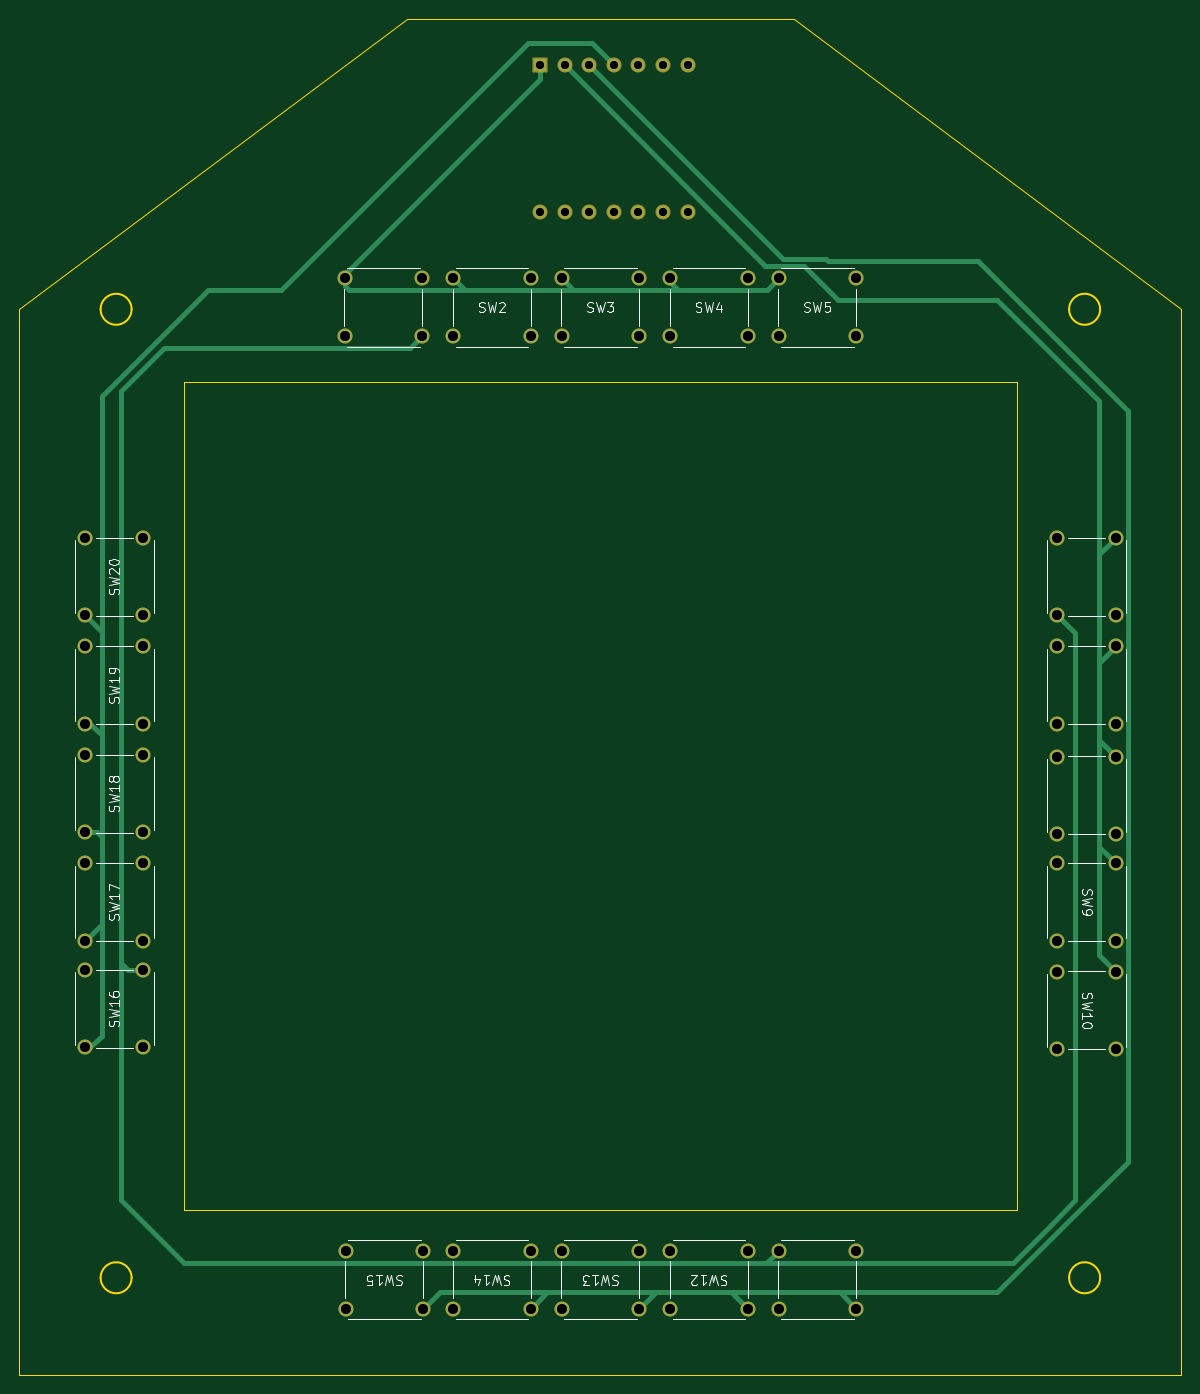
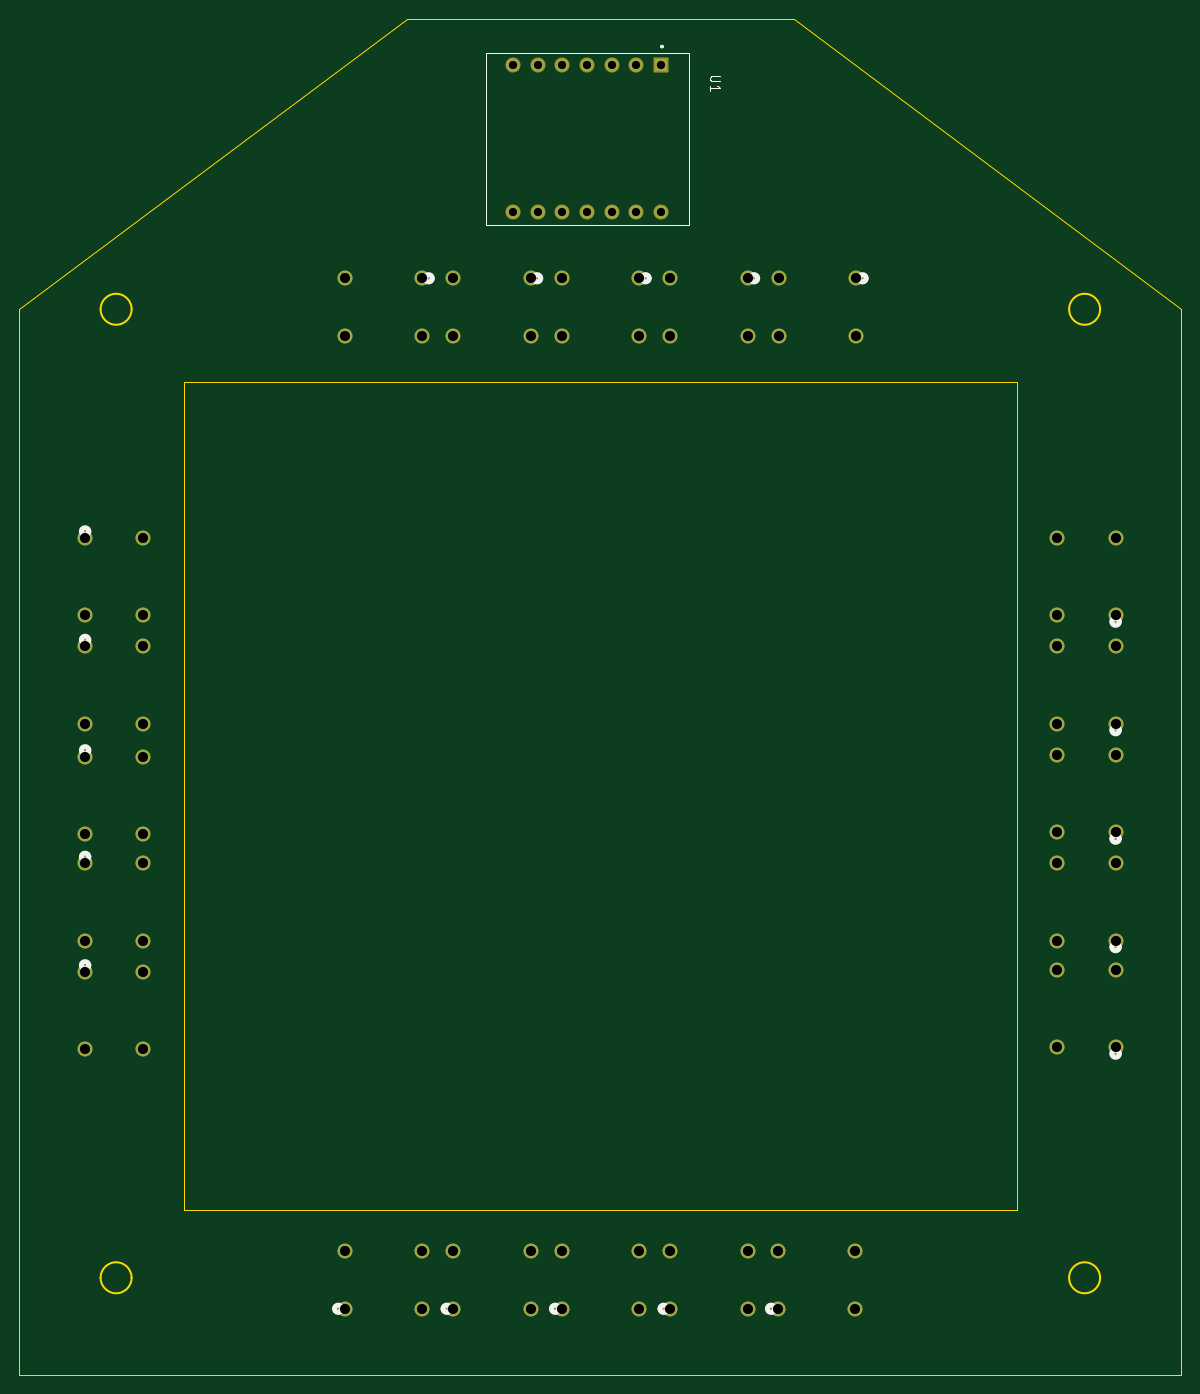
Circuit board: 13 layer files. Board 120.0 x 140.0 mm.
- bottom_copper: DDI_pcb-B_Cu.gbr (6988 bytes)
- bottom_mask: DDI_pcb-B_Mask.gbr (3970 bytes)
- paste: DDI_pcb-B_Paste.gbr (494 bytes)
- bottom_silk: DDI_pcb-B_Silkscreen.gbr (4908 bytes)
- outline: DDI_pcb-Edge_Cuts.gbr (1636 bytes)
- top_copper: DDI_pcb-F_Cu.gbr (11738 bytes)
- top_mask: DDI_pcb-F_Mask.gbr (3970 bytes)
- paste: DDI_pcb-F_Paste.gbr (494 bytes)
- top_silk: DDI_pcb-F_Silkscreen.gbr (36122 bytes)
- inner_copper: DDI_pcb-In1_Cu.gbr (7872 bytes)
- inner_copper: DDI_pcb-In2_Cu.gbr (8255 bytes)
- drill: DDI_pcb-NPTH.drl (313 bytes)
- drill: DDI_pcb-PTH.drl (1698 bytes)

=== bottom_copper: DDI_pcb-B_Cu.gbr (6988 bytes, source omitted) ===
=== bottom_mask: DDI_pcb-B_Mask.gbr ===
%TF.GenerationSoftware,KiCad,Pcbnew,9.0.2-9.0.2-0~ubuntu22.04.1*%
%TF.CreationDate,2025-06-17T17:34:02-07:00*%
%TF.ProjectId,ddi_1.2,6464695f-312e-4322-9e6b-696361645f70,rev?*%
%TF.SameCoordinates,Original*%
%TF.FileFunction,Soldermask,Bot*%
%TF.FilePolarity,Negative*%
%FSLAX46Y46*%
G04 Gerber Fmt 4.6, Leading zero omitted, Abs format (unit mm)*
G04 Created by KiCad (PCBNEW 9.0.2-9.0.2-0~ubuntu22.04.1) date 2025-06-17 17:34:02*
%MOMM*%
%LPD*%
G01*
G04 APERTURE LIST*
G04 Aperture macros list*
%AMRoundRect*
0 Rectangle with rounded corners*
0 $1 Rounding radius*
0 $2 $3 $4 $5 $6 $7 $8 $9 X,Y pos of 4 corners*
0 Add a 4 corners polygon primitive as box body*
4,1,4,$2,$3,$4,$5,$6,$7,$8,$9,$2,$3,0*
0 Add four circle primitives for the rounded corners*
1,1,$1+$1,$2,$3*
1,1,$1+$1,$4,$5*
1,1,$1+$1,$6,$7*
1,1,$1+$1,$8,$9*
0 Add four rect primitives between the rounded corners*
20,1,$1+$1,$2,$3,$4,$5,0*
20,1,$1+$1,$4,$5,$6,$7,0*
20,1,$1+$1,$6,$7,$8,$9,0*
20,1,$1+$1,$8,$9,$2,$3,0*%
G04 Aperture macros list end*
%ADD10C,1.549400*%
%ADD11RoundRect,0.102000X-0.679000X0.679000X-0.679000X-0.679000X0.679000X-0.679000X0.679000X0.679000X0*%
%ADD12C,1.562000*%
G04 APERTURE END LIST*
D10*
%TO.C,SW7*%
X203200000Y-84800000D03*
X197199997Y-84800000D03*
X203200000Y-92799999D03*
X197199997Y-92799999D03*
%TD*%
%TO.C,SW17*%
X96800000Y-115200000D03*
X102800003Y-115200000D03*
X96800000Y-107200001D03*
X102800003Y-107200001D03*
%TD*%
%TO.C,SW20*%
X96800000Y-81600000D03*
X102800003Y-81600000D03*
X96800000Y-73600001D03*
X102800003Y-73600001D03*
%TD*%
%TO.C,SW5*%
X168400000Y-46800000D03*
X168400000Y-52800003D03*
X176399999Y-46800000D03*
X176399999Y-52800003D03*
%TD*%
%TO.C,SW6*%
X203200000Y-73600000D03*
X197199997Y-73600000D03*
X203200000Y-81599999D03*
X197199997Y-81599999D03*
%TD*%
%TO.C,SW13*%
X153999999Y-153200000D03*
X153999999Y-147199997D03*
X146000000Y-153200000D03*
X146000000Y-147199997D03*
%TD*%
%TO.C,SW9*%
X203200000Y-107200000D03*
X197199997Y-107200000D03*
X203200000Y-115199999D03*
X197199997Y-115199999D03*
%TD*%
%TO.C,SW8*%
X203200000Y-96200000D03*
X197199997Y-96200000D03*
X203200000Y-104199999D03*
X197199997Y-104199999D03*
%TD*%
%TO.C,SW12*%
X165199999Y-153200000D03*
X165199999Y-147199997D03*
X157200000Y-153200000D03*
X157200000Y-147199997D03*
%TD*%
%TO.C,SW1*%
X123600000Y-46800000D03*
X123600000Y-52800003D03*
X131599999Y-46800000D03*
X131599999Y-52800003D03*
%TD*%
%TO.C,SW18*%
X96800000Y-104000000D03*
X102800003Y-104000000D03*
X96800000Y-96000001D03*
X102800003Y-96000001D03*
%TD*%
%TO.C,SW15*%
X131699999Y-153200000D03*
X131699999Y-147199997D03*
X123700000Y-153200000D03*
X123700000Y-147199997D03*
%TD*%
%TO.C,SW2*%
X134800000Y-46800000D03*
X134800000Y-52800003D03*
X142799999Y-46800000D03*
X142799999Y-52800003D03*
%TD*%
%TO.C,SW3*%
X146000000Y-46800000D03*
X146000000Y-52800003D03*
X153999999Y-46800000D03*
X153999999Y-52800003D03*
%TD*%
%TO.C,SW11*%
X176399999Y-153200000D03*
X176399999Y-147199997D03*
X168400000Y-153200000D03*
X168400000Y-147199997D03*
%TD*%
%TO.C,SW16*%
X96800000Y-126200000D03*
X102800003Y-126200000D03*
X96800000Y-118200001D03*
X102800003Y-118200001D03*
%TD*%
%TO.C,SW14*%
X142799999Y-153200000D03*
X142799999Y-147199997D03*
X134800000Y-153200000D03*
X134800000Y-147199997D03*
%TD*%
%TO.C,SW19*%
X96800000Y-92800000D03*
X102800003Y-92800000D03*
X96800000Y-84800001D03*
X102800003Y-84800001D03*
%TD*%
%TO.C,SW4*%
X157200000Y-46800000D03*
X157200000Y-52800003D03*
X165199999Y-46800000D03*
X165199999Y-52800003D03*
%TD*%
%TO.C,SW10*%
X203200000Y-118400000D03*
X197199997Y-118400000D03*
X203200000Y-126399999D03*
X197199997Y-126399999D03*
%TD*%
D11*
%TO.C,U1*%
X143760000Y-24760000D03*
D12*
X146300000Y-24760000D03*
X148840000Y-24760000D03*
X151380000Y-24760000D03*
X153920000Y-24760000D03*
X156460000Y-24760000D03*
X159000000Y-24760000D03*
X159000000Y-40000000D03*
X156460000Y-40000000D03*
X153920000Y-40000000D03*
X151380000Y-40000000D03*
X148840000Y-40000000D03*
X146300000Y-40000000D03*
X143760000Y-40000000D03*
%TD*%
M02*

=== paste: DDI_pcb-B_Paste.gbr ===
%TF.GenerationSoftware,KiCad,Pcbnew,9.0.2-9.0.2-0~ubuntu22.04.1*%
%TF.CreationDate,2025-06-17T17:34:02-07:00*%
%TF.ProjectId,ddi_1.2,6464695f-312e-4322-9e6b-696361645f70,rev?*%
%TF.SameCoordinates,Original*%
%TF.FileFunction,Paste,Bot*%
%TF.FilePolarity,Positive*%
%FSLAX46Y46*%
G04 Gerber Fmt 4.6, Leading zero omitted, Abs format (unit mm)*
G04 Created by KiCad (PCBNEW 9.0.2-9.0.2-0~ubuntu22.04.1) date 2025-06-17 17:34:02*
%MOMM*%
%LPD*%
G01*
G04 APERTURE LIST*
G04 APERTURE END LIST*
M02*

=== bottom_silk: DDI_pcb-B_Silkscreen.gbr ===
%TF.GenerationSoftware,KiCad,Pcbnew,9.0.2-9.0.2-0~ubuntu22.04.1*%
%TF.CreationDate,2025-06-17T17:34:02-07:00*%
%TF.ProjectId,ddi_1.2,6464695f-312e-4322-9e6b-696361645f70,rev?*%
%TF.SameCoordinates,Original*%
%TF.FileFunction,Legend,Bot*%
%TF.FilePolarity,Positive*%
%FSLAX46Y46*%
G04 Gerber Fmt 4.6, Leading zero omitted, Abs format (unit mm)*
G04 Created by KiCad (PCBNEW 9.0.2-9.0.2-0~ubuntu22.04.1) date 2025-06-17 17:34:02*
%MOMM*%
%LPD*%
G01*
G04 APERTURE LIST*
%ADD10C,0.150000*%
%ADD11C,0.508000*%
%ADD12C,0.127000*%
%ADD13C,0.200000*%
G04 APERTURE END LIST*
D10*
X137636319Y-25903095D02*
X138445842Y-25903095D01*
X138445842Y-25903095D02*
X138541080Y-25950714D01*
X138541080Y-25950714D02*
X138588700Y-25998333D01*
X138588700Y-25998333D02*
X138636319Y-26093571D01*
X138636319Y-26093571D02*
X138636319Y-26284047D01*
X138636319Y-26284047D02*
X138588700Y-26379285D01*
X138588700Y-26379285D02*
X138541080Y-26426904D01*
X138541080Y-26426904D02*
X138445842Y-26474523D01*
X138445842Y-26474523D02*
X137636319Y-26474523D01*
X138636319Y-27474523D02*
X138636319Y-26903095D01*
X138636319Y-27188809D02*
X137636319Y-27188809D01*
X137636319Y-27188809D02*
X137779176Y-27093571D01*
X137779176Y-27093571D02*
X137874414Y-26998333D01*
X137874414Y-26998333D02*
X137922033Y-26903095D01*
D11*
%TO.C,SW7*%
X203581000Y-84139100D02*
G75*
G02*
X202819000Y-84139100I-381000J0D01*
G01*
X202819000Y-84139100D02*
G75*
G02*
X203581000Y-84139100I381000J0D01*
G01*
%TO.C,SW17*%
X97181000Y-115860900D02*
G75*
G02*
X96419000Y-115860900I-381000J0D01*
G01*
X96419000Y-115860900D02*
G75*
G02*
X97181000Y-115860900I381000J0D01*
G01*
%TO.C,SW20*%
X97181000Y-82260900D02*
G75*
G02*
X96419000Y-82260900I-381000J0D01*
G01*
X96419000Y-82260900D02*
G75*
G02*
X97181000Y-82260900I381000J0D01*
G01*
%TO.C,SW5*%
X168120100Y-46800000D02*
G75*
G02*
X167358100Y-46800000I-381000J0D01*
G01*
X167358100Y-46800000D02*
G75*
G02*
X168120100Y-46800000I381000J0D01*
G01*
%TO.C,SW6*%
X203581000Y-72939100D02*
G75*
G02*
X202819000Y-72939100I-381000J0D01*
G01*
X202819000Y-72939100D02*
G75*
G02*
X203581000Y-72939100I381000J0D01*
G01*
%TO.C,SW13*%
X155041899Y-153200000D02*
G75*
G02*
X154279899Y-153200000I-381000J0D01*
G01*
X154279899Y-153200000D02*
G75*
G02*
X155041899Y-153200000I381000J0D01*
G01*
%TO.C,SW9*%
X203581000Y-106539100D02*
G75*
G02*
X202819000Y-106539100I-381000J0D01*
G01*
X202819000Y-106539100D02*
G75*
G02*
X203581000Y-106539100I381000J0D01*
G01*
%TO.C,SW8*%
X203581000Y-95539100D02*
G75*
G02*
X202819000Y-95539100I-381000J0D01*
G01*
X202819000Y-95539100D02*
G75*
G02*
X203581000Y-95539100I381000J0D01*
G01*
%TO.C,SW12*%
X166241899Y-153200000D02*
G75*
G02*
X165479899Y-153200000I-381000J0D01*
G01*
X165479899Y-153200000D02*
G75*
G02*
X166241899Y-153200000I381000J0D01*
G01*
%TO.C,SW1*%
X123320100Y-46800000D02*
G75*
G02*
X122558100Y-46800000I-381000J0D01*
G01*
X122558100Y-46800000D02*
G75*
G02*
X123320100Y-46800000I381000J0D01*
G01*
%TO.C,SW18*%
X97181000Y-104660900D02*
G75*
G02*
X96419000Y-104660900I-381000J0D01*
G01*
X96419000Y-104660900D02*
G75*
G02*
X97181000Y-104660900I381000J0D01*
G01*
%TO.C,SW15*%
X132741899Y-153200000D02*
G75*
G02*
X131979899Y-153200000I-381000J0D01*
G01*
X131979899Y-153200000D02*
G75*
G02*
X132741899Y-153200000I381000J0D01*
G01*
%TO.C,SW2*%
X134520100Y-46800000D02*
G75*
G02*
X133758100Y-46800000I-381000J0D01*
G01*
X133758100Y-46800000D02*
G75*
G02*
X134520100Y-46800000I381000J0D01*
G01*
%TO.C,SW3*%
X145720100Y-46800000D02*
G75*
G02*
X144958100Y-46800000I-381000J0D01*
G01*
X144958100Y-46800000D02*
G75*
G02*
X145720100Y-46800000I381000J0D01*
G01*
%TO.C,SW11*%
X177441899Y-153200000D02*
G75*
G02*
X176679899Y-153200000I-381000J0D01*
G01*
X176679899Y-153200000D02*
G75*
G02*
X177441899Y-153200000I381000J0D01*
G01*
%TO.C,SW16*%
X97181000Y-126860900D02*
G75*
G02*
X96419000Y-126860900I-381000J0D01*
G01*
X96419000Y-126860900D02*
G75*
G02*
X97181000Y-126860900I381000J0D01*
G01*
%TO.C,SW14*%
X143841899Y-153200000D02*
G75*
G02*
X143079899Y-153200000I-381000J0D01*
G01*
X143079899Y-153200000D02*
G75*
G02*
X143841899Y-153200000I381000J0D01*
G01*
%TO.C,SW19*%
X97181000Y-93460900D02*
G75*
G02*
X96419000Y-93460900I-381000J0D01*
G01*
X96419000Y-93460900D02*
G75*
G02*
X97181000Y-93460900I381000J0D01*
G01*
%TO.C,SW4*%
X156920100Y-46800000D02*
G75*
G02*
X156158100Y-46800000I-381000J0D01*
G01*
X156158100Y-46800000D02*
G75*
G02*
X156920100Y-46800000I381000J0D01*
G01*
%TO.C,SW10*%
X203581000Y-117739100D02*
G75*
G02*
X202819000Y-117739100I-381000J0D01*
G01*
X202819000Y-117739100D02*
G75*
G02*
X203581000Y-117739100I381000J0D01*
G01*
D12*
%TO.C,U1*%
X140839000Y-23490000D02*
X161794000Y-23490000D01*
X140839000Y-41270000D02*
X140839000Y-23490000D01*
X161794000Y-23490000D02*
X161794000Y-41270000D01*
X161794000Y-41270000D02*
X140839000Y-41270000D01*
D13*
X143733000Y-22880000D02*
G75*
G02*
X143533000Y-22880000I-100000J0D01*
G01*
X143533000Y-22880000D02*
G75*
G02*
X143733000Y-22880000I100000J0D01*
G01*
%TD*%
M02*

=== outline: DDI_pcb-Edge_Cuts.gbr ===
%TF.GenerationSoftware,KiCad,Pcbnew,9.0.2-9.0.2-0~ubuntu22.04.1*%
%TF.CreationDate,2025-06-17T17:34:02-07:00*%
%TF.ProjectId,ddi_1.2,6464695f-312e-4322-9e6b-696361645f70,rev?*%
%TF.SameCoordinates,Original*%
%TF.FileFunction,Profile,NP*%
%FSLAX46Y46*%
G04 Gerber Fmt 4.6, Leading zero omitted, Abs format (unit mm)*
G04 Created by KiCad (PCBNEW 9.0.2-9.0.2-0~ubuntu22.04.1) date 2025-06-17 17:34:02*
%MOMM*%
%LPD*%
G01*
G04 APERTURE LIST*
%TA.AperFunction,Profile*%
%ADD10C,0.200000*%
%TD*%
%TA.AperFunction,Profile*%
%ADD11C,0.050000*%
%TD*%
G04 APERTURE END LIST*
D10*
X101600000Y-150000000D02*
G75*
G02*
X98400000Y-150000000I-1600000J0D01*
G01*
X98400000Y-150000000D02*
G75*
G02*
X101600000Y-150000000I1600000J0D01*
G01*
X101600000Y-50000000D02*
G75*
G02*
X98400000Y-50000000I-1600000J0D01*
G01*
X98400000Y-50000000D02*
G75*
G02*
X101600000Y-50000000I1600000J0D01*
G01*
D11*
X130000000Y-20000000D02*
X170000000Y-20000000D01*
X107000000Y-57500000D02*
X193000000Y-57500000D01*
X193000000Y-143000000D01*
X107000000Y-143000000D01*
X107000000Y-57500000D01*
X210000000Y-160000000D02*
X90000000Y-160000000D01*
D10*
X201600000Y-150000000D02*
G75*
G02*
X198400000Y-150000000I-1600000J0D01*
G01*
X198400000Y-150000000D02*
G75*
G02*
X201600000Y-150000000I1600000J0D01*
G01*
D11*
X90000000Y-160000000D02*
X90000000Y-50000000D01*
D10*
X201600000Y-50000000D02*
G75*
G02*
X198400000Y-50000000I-1600000J0D01*
G01*
X198400000Y-50000000D02*
G75*
G02*
X201600000Y-50000000I1600000J0D01*
G01*
D11*
X170000000Y-20000000D02*
X210000000Y-50000000D01*
X210000000Y-50000000D02*
X210000000Y-160000000D01*
X90000000Y-50000000D02*
X130000000Y-20000000D01*
M02*

=== top_copper: DDI_pcb-F_Cu.gbr (11738 bytes, source omitted) ===
=== top_mask: DDI_pcb-F_Mask.gbr ===
%TF.GenerationSoftware,KiCad,Pcbnew,9.0.2-9.0.2-0~ubuntu22.04.1*%
%TF.CreationDate,2025-06-17T17:34:02-07:00*%
%TF.ProjectId,ddi_1.2,6464695f-312e-4322-9e6b-696361645f70,rev?*%
%TF.SameCoordinates,Original*%
%TF.FileFunction,Soldermask,Top*%
%TF.FilePolarity,Negative*%
%FSLAX46Y46*%
G04 Gerber Fmt 4.6, Leading zero omitted, Abs format (unit mm)*
G04 Created by KiCad (PCBNEW 9.0.2-9.0.2-0~ubuntu22.04.1) date 2025-06-17 17:34:02*
%MOMM*%
%LPD*%
G01*
G04 APERTURE LIST*
G04 Aperture macros list*
%AMRoundRect*
0 Rectangle with rounded corners*
0 $1 Rounding radius*
0 $2 $3 $4 $5 $6 $7 $8 $9 X,Y pos of 4 corners*
0 Add a 4 corners polygon primitive as box body*
4,1,4,$2,$3,$4,$5,$6,$7,$8,$9,$2,$3,0*
0 Add four circle primitives for the rounded corners*
1,1,$1+$1,$2,$3*
1,1,$1+$1,$4,$5*
1,1,$1+$1,$6,$7*
1,1,$1+$1,$8,$9*
0 Add four rect primitives between the rounded corners*
20,1,$1+$1,$2,$3,$4,$5,0*
20,1,$1+$1,$4,$5,$6,$7,0*
20,1,$1+$1,$6,$7,$8,$9,0*
20,1,$1+$1,$8,$9,$2,$3,0*%
G04 Aperture macros list end*
%ADD10C,1.549400*%
%ADD11RoundRect,0.102000X-0.679000X0.679000X-0.679000X-0.679000X0.679000X-0.679000X0.679000X0.679000X0*%
%ADD12C,1.562000*%
G04 APERTURE END LIST*
D10*
%TO.C,SW7*%
X203200000Y-84800000D03*
X197199997Y-84800000D03*
X203200000Y-92799999D03*
X197199997Y-92799999D03*
%TD*%
%TO.C,SW17*%
X96800000Y-115200000D03*
X102800003Y-115200000D03*
X96800000Y-107200001D03*
X102800003Y-107200001D03*
%TD*%
%TO.C,SW20*%
X96800000Y-81600000D03*
X102800003Y-81600000D03*
X96800000Y-73600001D03*
X102800003Y-73600001D03*
%TD*%
%TO.C,SW5*%
X168400000Y-46800000D03*
X168400000Y-52800003D03*
X176399999Y-46800000D03*
X176399999Y-52800003D03*
%TD*%
%TO.C,SW6*%
X203200000Y-73600000D03*
X197199997Y-73600000D03*
X203200000Y-81599999D03*
X197199997Y-81599999D03*
%TD*%
%TO.C,SW13*%
X153999999Y-153200000D03*
X153999999Y-147199997D03*
X146000000Y-153200000D03*
X146000000Y-147199997D03*
%TD*%
%TO.C,SW9*%
X203200000Y-107200000D03*
X197199997Y-107200000D03*
X203200000Y-115199999D03*
X197199997Y-115199999D03*
%TD*%
%TO.C,SW8*%
X203200000Y-96200000D03*
X197199997Y-96200000D03*
X203200000Y-104199999D03*
X197199997Y-104199999D03*
%TD*%
%TO.C,SW12*%
X165199999Y-153200000D03*
X165199999Y-147199997D03*
X157200000Y-153200000D03*
X157200000Y-147199997D03*
%TD*%
%TO.C,SW1*%
X123600000Y-46800000D03*
X123600000Y-52800003D03*
X131599999Y-46800000D03*
X131599999Y-52800003D03*
%TD*%
%TO.C,SW18*%
X96800000Y-104000000D03*
X102800003Y-104000000D03*
X96800000Y-96000001D03*
X102800003Y-96000001D03*
%TD*%
%TO.C,SW15*%
X131699999Y-153200000D03*
X131699999Y-147199997D03*
X123700000Y-153200000D03*
X123700000Y-147199997D03*
%TD*%
%TO.C,SW2*%
X134800000Y-46800000D03*
X134800000Y-52800003D03*
X142799999Y-46800000D03*
X142799999Y-52800003D03*
%TD*%
%TO.C,SW3*%
X146000000Y-46800000D03*
X146000000Y-52800003D03*
X153999999Y-46800000D03*
X153999999Y-52800003D03*
%TD*%
%TO.C,SW11*%
X176399999Y-153200000D03*
X176399999Y-147199997D03*
X168400000Y-153200000D03*
X168400000Y-147199997D03*
%TD*%
%TO.C,SW16*%
X96800000Y-126200000D03*
X102800003Y-126200000D03*
X96800000Y-118200001D03*
X102800003Y-118200001D03*
%TD*%
%TO.C,SW14*%
X142799999Y-153200000D03*
X142799999Y-147199997D03*
X134800000Y-153200000D03*
X134800000Y-147199997D03*
%TD*%
%TO.C,SW19*%
X96800000Y-92800000D03*
X102800003Y-92800000D03*
X96800000Y-84800001D03*
X102800003Y-84800001D03*
%TD*%
%TO.C,SW4*%
X157200000Y-46800000D03*
X157200000Y-52800003D03*
X165199999Y-46800000D03*
X165199999Y-52800003D03*
%TD*%
%TO.C,SW10*%
X203200000Y-118400000D03*
X197199997Y-118400000D03*
X203200000Y-126399999D03*
X197199997Y-126399999D03*
%TD*%
D11*
%TO.C,U1*%
X143760000Y-24760000D03*
D12*
X146300000Y-24760000D03*
X148840000Y-24760000D03*
X151380000Y-24760000D03*
X153920000Y-24760000D03*
X156460000Y-24760000D03*
X159000000Y-24760000D03*
X159000000Y-40000000D03*
X156460000Y-40000000D03*
X153920000Y-40000000D03*
X151380000Y-40000000D03*
X148840000Y-40000000D03*
X146300000Y-40000000D03*
X143760000Y-40000000D03*
%TD*%
M02*

=== paste: DDI_pcb-F_Paste.gbr ===
%TF.GenerationSoftware,KiCad,Pcbnew,9.0.2-9.0.2-0~ubuntu22.04.1*%
%TF.CreationDate,2025-06-17T17:34:02-07:00*%
%TF.ProjectId,ddi_1.2,6464695f-312e-4322-9e6b-696361645f70,rev?*%
%TF.SameCoordinates,Original*%
%TF.FileFunction,Paste,Top*%
%TF.FilePolarity,Positive*%
%FSLAX46Y46*%
G04 Gerber Fmt 4.6, Leading zero omitted, Abs format (unit mm)*
G04 Created by KiCad (PCBNEW 9.0.2-9.0.2-0~ubuntu22.04.1) date 2025-06-17 17:34:02*
%MOMM*%
%LPD*%
G01*
G04 APERTURE LIST*
G04 APERTURE END LIST*
M02*

=== top_silk: DDI_pcb-F_Silkscreen.gbr (36122 bytes, source omitted) ===
=== inner_copper: DDI_pcb-In1_Cu.gbr (7872 bytes, source omitted) ===
=== inner_copper: DDI_pcb-In2_Cu.gbr (8255 bytes, source omitted) ===
=== drill: DDI_pcb-NPTH.drl ===
M48
; DRILL file {KiCad 9.0.2-9.0.2-0~ubuntu22.04.1} date 2025-06-17T17:34:01-0700
; FORMAT={-:-/ absolute / metric / decimal}
; #@! TF.CreationDate,2025-06-17T17:34:01-07:00
; #@! TF.GenerationSoftware,Kicad,Pcbnew,9.0.2-9.0.2-0~ubuntu22.04.1
; #@! TF.FileFunction,NonPlated,1,4,NPTH
FMAT,2
METRIC
%
G90
G05
M30

=== drill: DDI_pcb-PTH.drl ===
M48
; DRILL file {KiCad 9.0.2-9.0.2-0~ubuntu22.04.1} date 2025-06-17T17:34:01-0700
; FORMAT={-:-/ absolute / metric / decimal}
; #@! TF.CreationDate,2025-06-17T17:34:01-07:00
; #@! TF.GenerationSoftware,Kicad,Pcbnew,9.0.2-9.0.2-0~ubuntu22.04.1
; #@! TF.FileFunction,Plated,1,4,PTH
FMAT,2
METRIC
; #@! TA.AperFunction,Plated,PTH,ComponentDrill
T1C0.850
; #@! TA.AperFunction,Plated,PTH,ComponentDrill
T2C1.041
%
G90
G05
T1
X143.76Y-24.76
X143.76Y-40.0
X146.3Y-24.76
X146.3Y-40.0
X148.84Y-24.76
X148.84Y-40.0
X151.38Y-24.76
X151.38Y-40.0
X153.92Y-24.76
X153.92Y-40.0
X156.46Y-24.76
X156.46Y-40.0
X159.0Y-24.76
X159.0Y-40.0
T2
X96.8Y-73.6
X96.8Y-81.6
X96.8Y-84.8
X96.8Y-92.8
X96.8Y-96.0
X96.8Y-104.0
X96.8Y-107.2
X96.8Y-115.2
X96.8Y-118.2
X96.8Y-126.2
X102.8Y-73.6
X102.8Y-81.6
X102.8Y-84.8
X102.8Y-92.8
X102.8Y-96.0
X102.8Y-104.0
X102.8Y-107.2
X102.8Y-115.2
X102.8Y-118.2
X102.8Y-126.2
X123.6Y-46.8
X123.6Y-52.8
X123.7Y-147.2
X123.7Y-153.2
X131.6Y-46.8
X131.6Y-52.8
X131.7Y-147.2
X131.7Y-153.2
X134.8Y-46.8
X134.8Y-52.8
X134.8Y-147.2
X134.8Y-153.2
X142.8Y-46.8
X142.8Y-52.8
X142.8Y-147.2
X142.8Y-153.2
X146.0Y-46.8
X146.0Y-52.8
X146.0Y-147.2
X146.0Y-153.2
X154.0Y-46.8
X154.0Y-52.8
X154.0Y-147.2
X154.0Y-153.2
X157.2Y-46.8
X157.2Y-52.8
X157.2Y-147.2
X157.2Y-153.2
X165.2Y-46.8
X165.2Y-52.8
X165.2Y-147.2
X165.2Y-153.2
X168.4Y-46.8
X168.4Y-52.8
X168.4Y-147.2
X168.4Y-153.2
X176.4Y-46.8
X176.4Y-52.8
X176.4Y-147.2
X176.4Y-153.2
X197.2Y-73.6
X197.2Y-81.6
X197.2Y-84.8
X197.2Y-92.8
X197.2Y-96.2
X197.2Y-104.2
X197.2Y-107.2
X197.2Y-115.2
X197.2Y-118.4
X197.2Y-126.4
X203.2Y-73.6
X203.2Y-81.6
X203.2Y-84.8
X203.2Y-92.8
X203.2Y-96.2
X203.2Y-104.2
X203.2Y-107.2
X203.2Y-115.2
X203.2Y-118.4
X203.2Y-126.4
M30

